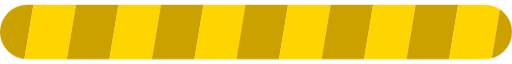
t = 0.00 s
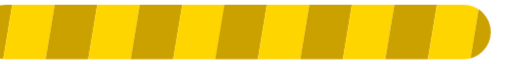
t = 0.30 s
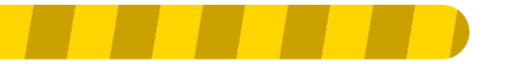
t = 0.60 s
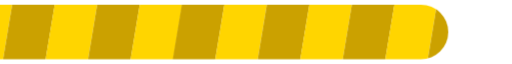
t = 0.90 s

The animated SVG that drew these frames (rendered in a browser with its animation timeline set to each time). Animation: 1 CSS @keyframes rule; one cycle of 1.20 s, repeats indefinitely.

<svg width="263" height="28" viewBox="0 0 263 28" fill="none" xmlns="http://www.w3.org/2000/svg">
<style>
  .animated-stripes {
    animation: move-stripes 1.2s linear infinite;
  }
  @keyframes move-stripes {
    from {
      transform: translateX(0);
    }
    to {
      transform: translateX(-43.6704px);
    }
  }
</style>
<mask id="mask0_211_1361" style="mask-type:alpha" maskUnits="userSpaceOnUse" x="0" y="0" width="263" height="28">
<rect width="263" height="28" rx="14" fill="#D9D9D9"/>
</mask>
<g mask="url(#mask0_211_1361)" class="animated-stripes">
<path d="M-20.3463 -37H1.4889L-15.3074 64H-37.1426L-20.3463 -37Z" fill="#FFD500"/>
<path d="M1.48868 -37H23.3239L6.52757 64H-15.3076L1.48868 -37Z" fill="#CBA100"/>
<path d="M23.3241 -37H45.1593L28.363 64H6.52783L23.3241 -37Z" fill="#FFD500"/>
<path d="M45.1591 -37H66.9943L50.198 64H28.3628L45.1591 -37Z" fill="#CBA100"/>
<path d="M66.9945 -37H88.8297L72.0334 64H50.1982L66.9945 -37Z" fill="#FFD500"/>
<path d="M88.8295 -37H110.665L93.8684 64H72.0332L88.8295 -37Z" fill="#CBA100"/>
<path d="M110.665 -37H132.5L115.704 64H93.8687L110.665 -37Z" fill="#FFD500"/>
<path d="M132.296 -37H154.131L137.335 64H115.5L132.296 -37Z" fill="#CBA100"/>
<path d="M154.131 -37H175.966L159.17 64H137.335L154.131 -37Z" fill="#FFD500"/>
<path d="M175.967 -37H197.802L181.006 64H159.17L175.967 -37Z" fill="#CBA100"/>
<path d="M197.802 -37H219.637L202.841 64H181.005L197.802 -37Z" fill="#FFD500"/>
<path d="M219.637 -37H241.472L224.676 64H202.841L219.637 -37Z" fill="#CBA100"/>
<path d="M241.472 -37H263.307L246.511 64H224.676L241.472 -37Z" fill="#FFD500"/>
<path d="M263.308 -37H285.143L268.346 64H246.511L263.308 -37Z" fill="#CBA100"/>
<path d="M285.143 -37H306.978L290.181 64H268.346L285.143 -37Z" fill="#FFD500"/>
<path d="M306.978 -37H328.813L312.016 64H290.181L306.978 -37Z" fill="#CBA100"/>
</g>
</svg>
